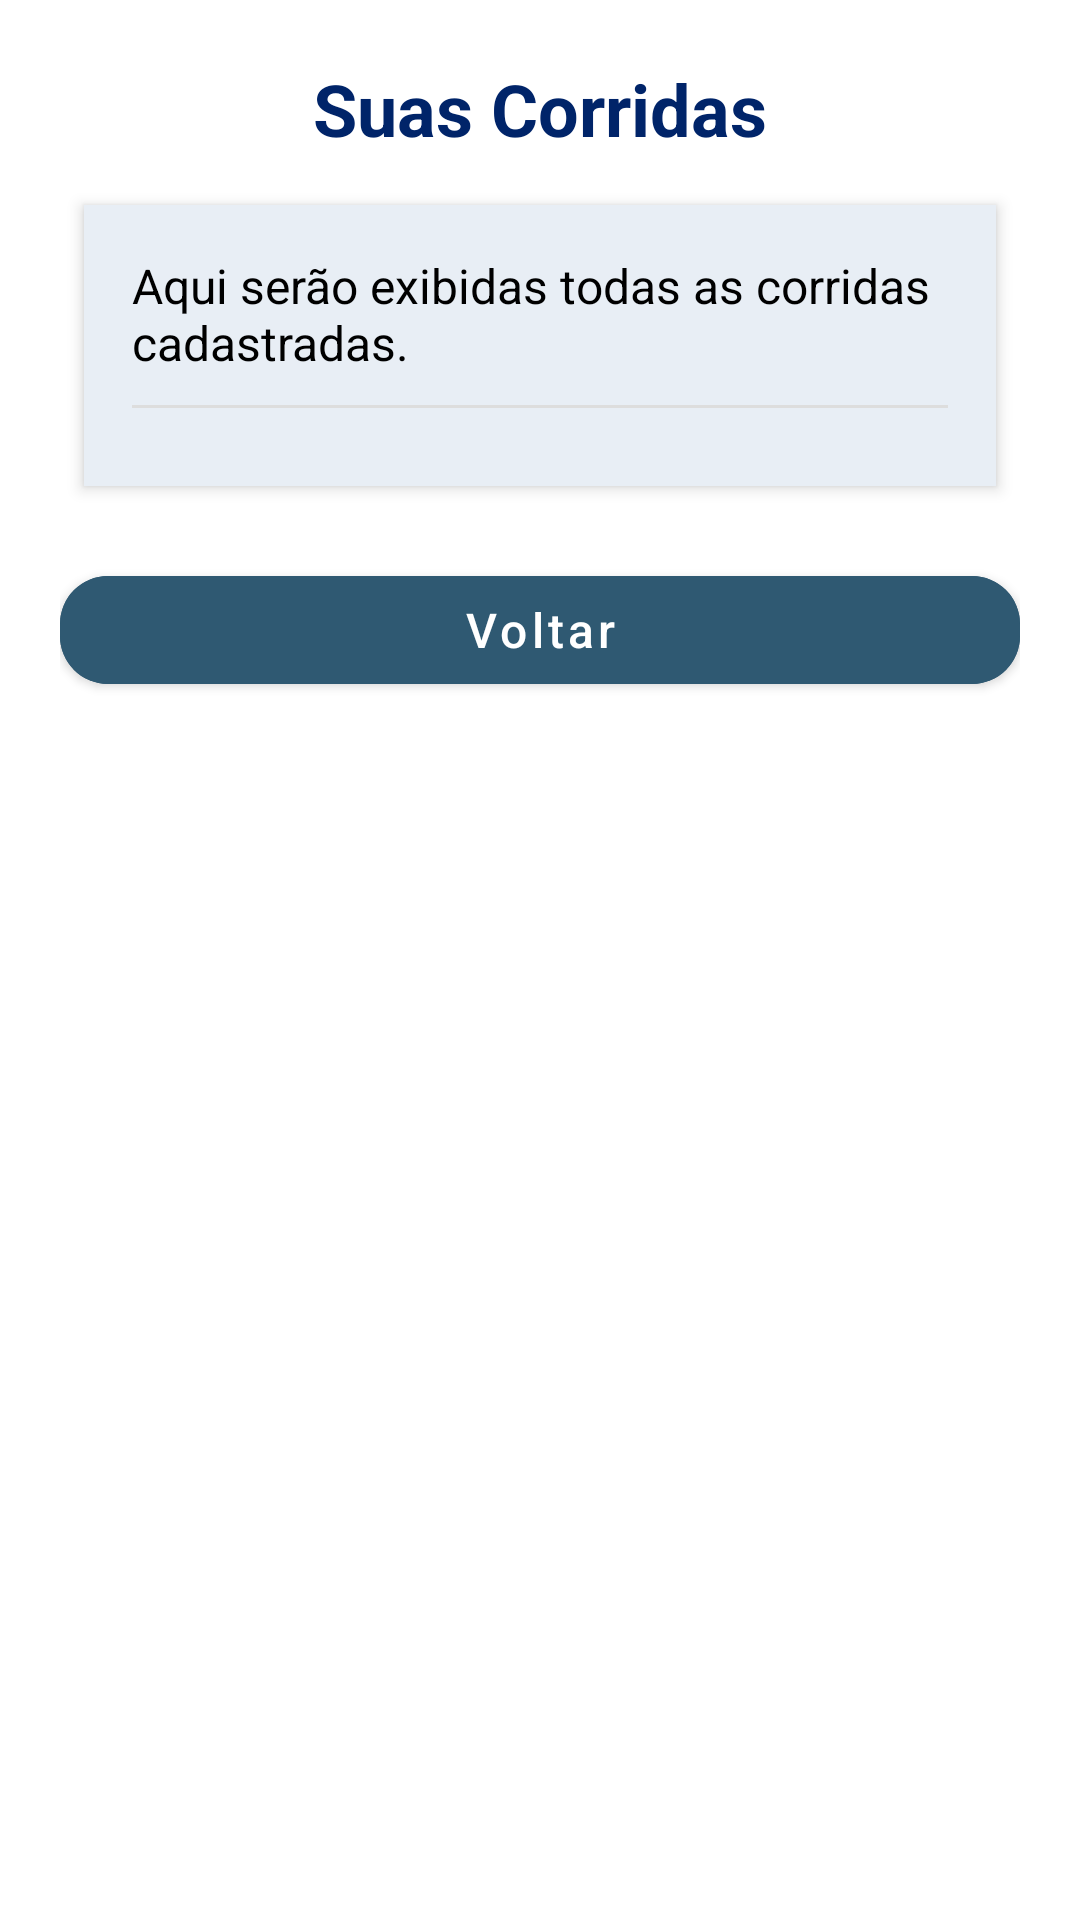

Write the Android layout XML for this screen, with the resource values it uses.
<!-- AndroidManifest.xml: application theme Theme.App.Kmove -->
<!-- res/layout/activity_corridas.xml -->
<?xml version="1.0" encoding="utf-8"?>
<ScrollView xmlns:android="http://schemas.android.com/apk/res/android"
    xmlns:app="http://schemas.android.com/apk/res-auto"
    android:layout_width="match_parent"
    android:layout_height="match_parent"
    android:background="@color/white"
    android:fillViewport="true">

    <LinearLayout
        android:layout_width="match_parent"
        android:layout_height="wrap_content"
        android:orientation="vertical"
        android:padding="20dp">


        <TextView
            android:layout_width="match_parent"
            android:layout_height="wrap_content"
            android:text="Suas Corridas"
            android:textSize="24sp"
            android:textStyle="bold"
            android:textColor="#002469"
            android:gravity="center"
            android:paddingBottom="16dp" />


        <LinearLayout
            android:layout_width="match_parent"
            android:layout_height="wrap_content"
            android:orientation="vertical"
            android:background="#E8EEF5"
            android:padding="16dp"
            android:layout_marginBottom="16dp"
            android:elevation="3dp"
            android:clipToOutline="true"
            android:layout_marginHorizontal="8dp">

            <TextView
                android:id="@+id/textSemCorridas"
                android:layout_width="match_parent"
                android:layout_height="wrap_content"
                android:text="Aqui serão exibidas todas as corridas cadastradas."
                android:textColor="@color/black"
                android:textSize="16sp"
                android:layout_marginBottom="10dp" />

            <View
                android:layout_width="match_parent"
                android:layout_height="1dp"
                android:background="#DDDDDD"
                android:layout_marginBottom="10dp" />


            <androidx.recyclerview.widget.RecyclerView
                android:id="@+id/recyclerCorridas"
                android:layout_width="match_parent"
                android:layout_height="wrap_content"
                android:scrollbars="vertical" />
        </LinearLayout>


        <com.google.android.material.button.MaterialButton
            android:id="@+id/btnVerInfoCorrida"
            android:layout_width="match_parent"
            android:layout_height="wrap_content"
            android:text="Ver Informações"
            android:textAllCaps="false"
            android:textSize="16sp"
            android:backgroundTint="#1976D2"
            android:textColor="@android:color/white"
            app:cornerRadius="16dp"
            android:elevation="4dp"
            android:visibility="gone"
            android:layout_marginBottom="12dp" />


        <com.google.android.material.button.MaterialButton
            android:id="@+id/btnExcluirCorrida"
            android:layout_width="match_parent"
            android:layout_height="wrap_content"
            android:text="Excluir Corrida Selecionada"
            android:textAllCaps="false"
            android:textSize="16sp"
            android:backgroundTint="#D32F2F"
            android:textColor="@android:color/white"
            app:cornerRadius="16dp"
            android:elevation="4dp"
            android:visibility="gone"
            android:layout_marginBottom="12dp" />


        <com.google.android.material.button.MaterialButton
            android:id="@+id/btnVoltarCorridas"
            android:layout_width="match_parent"
            android:layout_height="wrap_content"
            android:text="Voltar"
            android:textAllCaps="false"
            android:textSize="16sp"
            android:backgroundTint="#2F5972"
            android:textColor="@android:color/white"
            app:cornerRadius="16dp"
            android:elevation="4dp"
            android:layout_marginTop="8dp" />

    </LinearLayout>
</ScrollView>
<!-- resources referenced by this layout -->
<resources>
  <color name="black">#000000</color>
  <color name="white">#FFFFFF</color>
  <style name="Theme.App.Kmove" parent="Theme.MaterialComponents.DayNight.NoActionBar">
  
          
          <item name="colorPrimary">#002469</item>
          <item name="colorSecondary">#2F5972</item>
  
          
          <item name="android:windowBackground">@color/white</item>
  
          
          <item name="android:statusBarColor">#002469</item>
          <item name="android:navigationBarColor">#002469</item>
  
          
          <item name="android:textColorPrimary">@color/black</item>
          <item name="android:textColorSecondary">@color/black</item>
  
          
          <item name="materialButtonStyle">@style/Widget.Button.Kmove</item>
  
          
          <item name="materialAlertDialogTheme">@style/ThemeOverlay.App.AlertDialog</item>
  
      </style>
  <style name="Widget.Button.Kmove" parent="Widget.MaterialComponents.Button">
          <item name="android:backgroundTint">#002469</item>
          <item name="android:textColor">@color/white</item>
          <item name="cornerRadius">16dp</item>
          <item name="android:elevation">4dp</item>
      </style>
  <style name="ThemeOverlay.App.AlertDialog" parent="ThemeOverlay.MaterialComponents.MaterialAlertDialog">
          <item name="android:textColor">@color/black</item>
          <item name="android:textColorPrimary">@color/black</item>
          <item name="android:textColorSecondary">@color/black</item>
          <item name="materialAlertDialogBodyTextStyle">@style/AlertDialog.Body</item>
          <item name="materialAlertDialogTitleTextStyle">@style/AlertDialog.Title</item>
      </style>
  <style name="AlertDialog.Body" parent="MaterialAlertDialog.MaterialComponents.Body.Text">
          <item name="android:textColor">@color/black</item>
      </style>
  <style name="AlertDialog.Title" parent="MaterialAlertDialog.MaterialComponents.Title.Text">
          <item name="android:textColor">@color/black</item>
      </style>
</resources>
